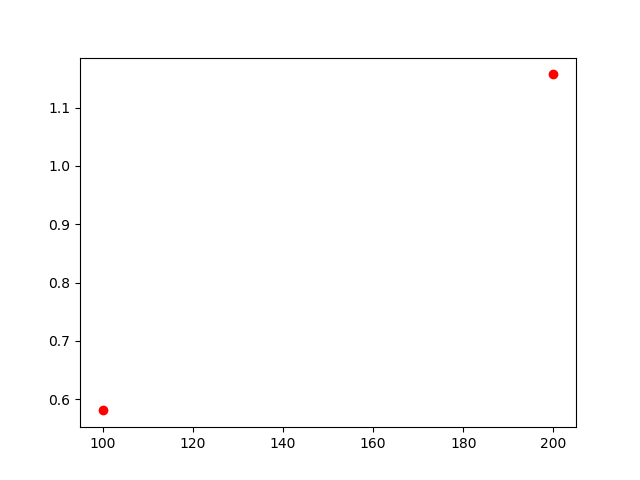

The file beside this chart, header and first rows:
, lambda, chi2
0, 100, 0.581
1, 200, 1.157
